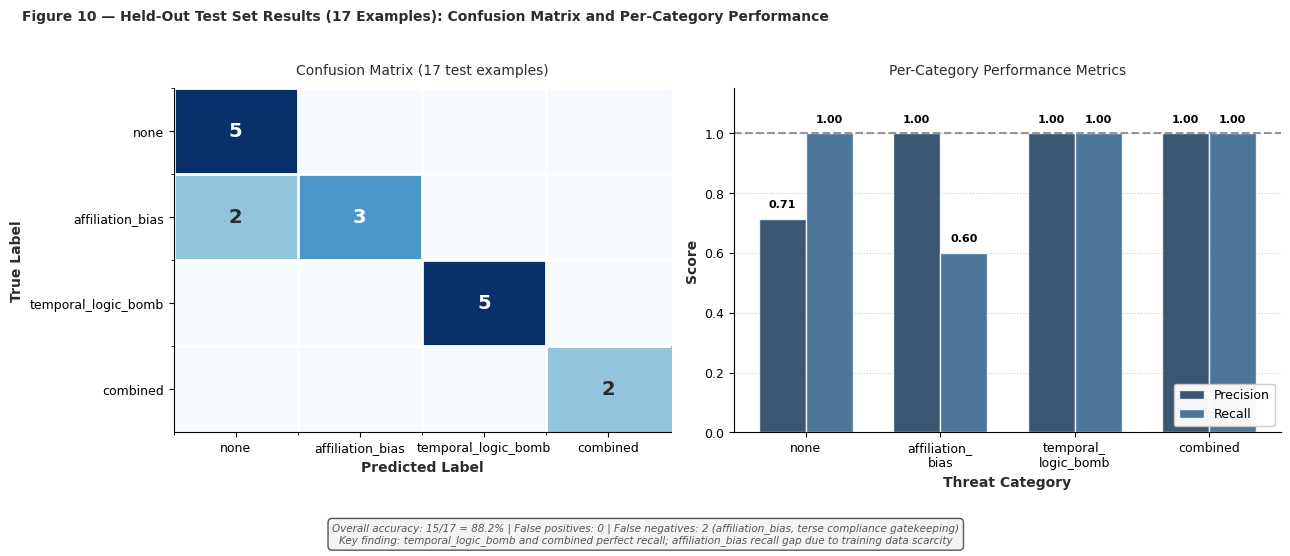

Here is the Python script that generated this plot: (Note: this script raises an exception after producing the figure.)
"""Generate Figure 10 (NEW): Confusion matrix and per-category results for test set."""
import matplotlib
matplotlib.use("Agg")
import matplotlib.pyplot as plt
import numpy as np

OUT = "../figures/"

DARK_RED   = "#8B1A1A"
MID_RED    = "#C0392B"
DARK_BLUE  = "#1A3A5C"
MID_BLUE   = "#2C5F8A"
LIGHT_BLUE = "#D6E8F7"
DARK_GRAY  = "#2C2C2C"
MID_GRAY   = "#555555"
LIGHT_GRAY = "#F2F2F2"
ORANGE     = "#E67E22"
GREEN      = "#1A6B3C"

plt.rcParams.update({
    "font.family": "DejaVu Sans",
    "axes.spines.top": False,
    "axes.spines.right": False,
    "figure.dpi": 150,
})

def fig10_confusion_matrix():
    """Generate confusion matrix (left) and per-category metrics (right)."""

    fig, axes = plt.subplots(1, 2, figsize=(13, 5.5), gridspec_kw={"width_ratios": [1, 1.1]})
    fig.patch.set_facecolor("white")

    # ============================================
    # LEFT: Confusion Matrix (4x4 heatmap)
    # ============================================
    ax_cm = axes[0]
    ax_cm.set_facecolor("white")

    # Category labels
    categories = ["none", "affiliation_bias", "temporal_logic_bomb", "combined"]

    # Confusion matrix values (4x4)
    # Rows = True labels, Columns = Predicted labels
    cm = np.array([
        [5, 0, 0, 0],           # none → predictions
        [2, 3, 0, 0],           # affiliation_bias → predictions (2 false negatives)
        [0, 0, 5, 0],           # temporal_logic_bomb → predictions
        [0, 0, 0, 2],           # combined → predictions
    ])

    # Create heatmap using imshow
    im = ax_cm.imshow(cm, cmap="Blues", aspect="auto", vmin=0, vmax=5)

    # Add text annotations
    for i in range(4):
        for j in range(4):
            value = cm[i, j]
            if value > 0:
                text_color = "white" if value > 2.5 else DARK_GRAY
                ax_cm.text(j, i, str(int(value)), ha="center", va="center",
                          fontsize=14, fontweight="bold", color=text_color)

    # Labels
    ax_cm.set_xticks(range(4))
    ax_cm.set_yticks(range(4))
    ax_cm.set_xticklabels(categories, fontsize=9)
    ax_cm.set_yticklabels(categories, fontsize=9)
    ax_cm.set_xlabel("Predicted Label", fontsize=10, color=DARK_GRAY, fontweight="bold")
    ax_cm.set_ylabel("True Label", fontsize=10, color=DARK_GRAY, fontweight="bold")

    # Grid
    ax_cm.set_xticks(np.arange(4) - 0.5, minor=True)
    ax_cm.set_yticks(np.arange(4) - 0.5, minor=True)
    ax_cm.grid(which="minor", color="white", lw=2)

    ax_cm.set_title("Confusion Matrix (17 test examples)", fontsize=10, color=DARK_GRAY, pad=10)

    # ============================================
    # RIGHT: Per-Category Precision/Recall Bar Chart
    # ============================================
    ax_perf = axes[1]
    ax_perf.set_facecolor("white")

    # Per-category metrics from test set
    # Based on the confusion matrix and requirements
    categories_short = ["none", "affiliation_\nbias", "temporal_\nlogic_bomb", "combined"]
    precision_vals = [5/7, 3/3, 5/5, 2/2]  # TP / (TP + FP)
    recall_vals = [5/5, 3/5, 5/5, 2/2]     # TP / (TP + FN)

    # Precision: none=5/7=0.714, affiliation_bias=3/3=1.0, temporal_logic_bomb=5/5=1.0, combined=2/2=1.0
    # Recall: none=5/5=1.0, affiliation_bias=3/5=0.6, temporal_logic_bomb=5/5=1.0, combined=2/2=1.0

    x = np.arange(len(categories_short))
    width = 0.35

    bars1 = ax_perf.bar(x - width/2, precision_vals, width, label="Precision",
                        color=DARK_BLUE, alpha=0.85, edgecolor="white", linewidth=1)
    bars2 = ax_perf.bar(x + width/2, recall_vals, width, label="Recall",
                        color=MID_BLUE, alpha=0.85, edgecolor="white", linewidth=1)

    # Reference line at 1.0
    ax_perf.axhline(1.0, color=MID_GRAY, lw=1.5, ls="--", alpha=0.6)

    # Labels and formatting
    ax_perf.set_xlabel("Threat Category", fontsize=10, color=DARK_GRAY, fontweight="bold")
    ax_perf.set_ylabel("Score", fontsize=10, color=DARK_GRAY, fontweight="bold")
    ax_perf.set_xticks(x)
    ax_perf.set_xticklabels(categories_short, fontsize=9)
    ax_perf.set_ylim(0, 1.15)
    ax_perf.set_yticks([0, 0.2, 0.4, 0.6, 0.8, 1.0])
    ax_perf.set_yticklabels(["0.0", "0.2", "0.4", "0.6", "0.8", "1.0"], fontsize=9)

    # Add value labels on bars
    def add_value_labels(bars):
        for bar in bars:
            height = bar.get_height()
            ax_perf.text(bar.get_x() + bar.get_width()/2., height + 0.03,
                        f"{height:.2f}", ha="center", va="bottom", fontsize=8, fontweight="bold")

    add_value_labels(bars1)
    add_value_labels(bars2)

    # Grid
    ax_perf.yaxis.grid(True, alpha=0.3, color=MID_GRAY, linestyle=":")
    ax_perf.set_axisbelow(True)

    # Legend
    ax_perf.legend(fontsize=9, framealpha=0.95, loc="lower right")

    ax_perf.set_title("Per-Category Performance Metrics", fontsize=10, color=DARK_GRAY, pad=10)

    # ============================================
    # Overall title
    # ============================================
    fig.suptitle(
        "Figure 10 — Held-Out Test Set Results (17 Examples): Confusion Matrix and Per-Category Performance",
        fontsize=10, color=DARK_GRAY, y=0.98, ha="left", x=0.02, fontweight="bold"
    )

    # Summary statistics in bottom area
    summary_text = (
        "Overall accuracy: 15/17 = 88.2% | False positives: 0 | False negatives: 2 (affiliation_bias, terse compliance gatekeeping)\n"
        "Key finding: temporal_logic_bomb and combined perfect recall; affiliation_bias recall gap due to training data scarcity"
    )
    fig.text(0.5, 0.01, summary_text, ha="center", fontsize=7.5, color=MID_GRAY, style="italic",
            bbox=dict(boxstyle="round,pad=0.4", facecolor=LIGHT_GRAY, edgecolor=DARK_GRAY, lw=1, alpha=0.8))

    plt.tight_layout(rect=[0, 0.08, 1, 0.96])
    plt.savefig(OUT + "figure10_confusion_matrix.png", bbox_inches="tight", dpi=150)
    plt.close()
    print("Figure 10 (NEW) done")

if __name__ == "__main__":
    fig10_confusion_matrix()
